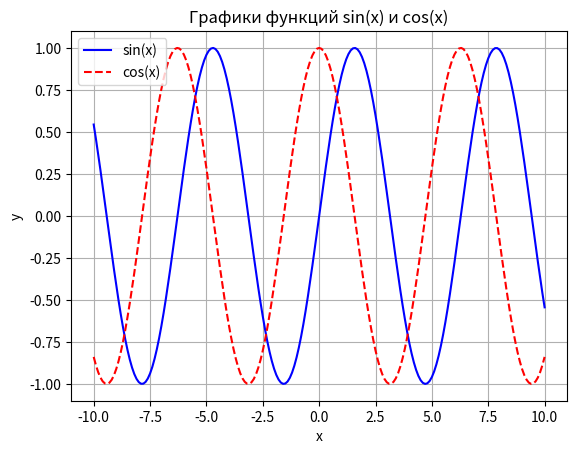

Python code for this plot:
# Несколько графиков
# Построить на одном графике функции синуса и косинуса
# Использовать разные цвета и стили линий


import matplotlib.pyplot as plt
import math

# Создаём точки по оси X
x = [i * 0.1 for i in range(-100, 101)]  # от -10 до 10 с шагом 0.1

# Вычисляем значения синуса и косинуса
y_sin = [math.sin(val) for val in x]
y_cos = [math.cos(val) for val in x]

# Строим графики
plt.plot(x, y_sin, label='sin(x)', color='blue', linestyle='-')   # синяя сплошная линия
plt.plot(x, y_cos, label='cos(x)', color='red', linestyle='--')   # красная пунктирная линия

# Подписи осей и заголовок
plt.xlabel('x')
plt.ylabel('y')
plt.title('Графики функций sin(x) и cos(x)')

# Легенда
plt.legend()
plt.grid(True)

plt.show()